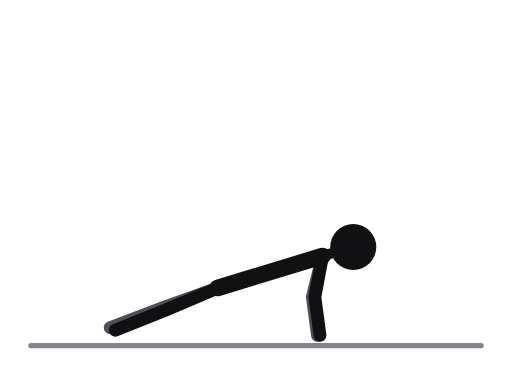
t = 0.00 s
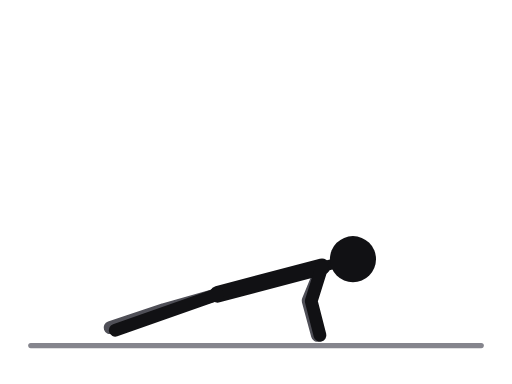
t = 0.31 s
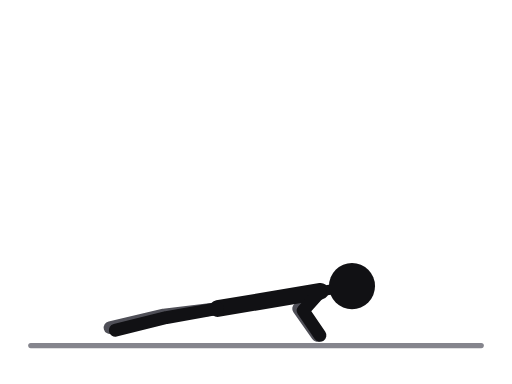
t = 0.69 s
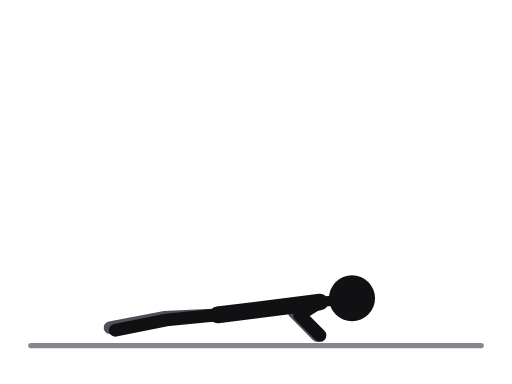
t = 1.00 s
t = 1.31 s: frame unchanged from t = 0.69 s, image omitted
t = 1.69 s: frame unchanged from t = 0.31 s, image omitted

The animated SVG that drew these frames (rendered in a browser with its animation timeline set to each time). Animation: 13 SMIL elements (animate=13); one cycle of 2.00 s, repeats indefinitely.

<svg xmlns="http://www.w3.org/2000/svg" viewBox="0 0 400 300" role="img" aria-label="Close-grip push-up"><title>Close-grip push-up</title><style>.ill-s-near{stroke:var(--ill-near,#111114)}.ill-f-near{fill:var(--ill-near,#111114)}.ill-s-far{stroke:var(--ill-far,#4F4F57)}.ill-f-far{fill:var(--ill-far,#4F4F57)}.ill-s-prop{stroke:var(--ill-prop,#85858D)}.ill-f-prop{fill:var(--ill-prop,#85858D)}.ill-s-floor{stroke:var(--ill-floor,#85858D)}.ill-f-floor{fill:var(--ill-floor,#85858D)}.ill-s-iron{stroke:var(--ill-iron,#77777F)}.ill-f-iron{fill:var(--ill-iron,#77777F)}.ill-s-ironin{stroke:var(--ill-ironin,#E6E6EA)}.ill-f-ironin{fill:var(--ill-ironin,#E6E6EA)}.ill-s-arrow{stroke:var(--ill-arrow,#008F45)}.ill-f-arrow{fill:var(--ill-arrow,#008F45)}@media (prefers-color-scheme:dark){svg{--ill-near:#F5F5F7;--ill-far:#BEBEC5;--ill-prop:#8E8E96;--ill-floor:#8E8E96;--ill-iron:#9E9EA6;--ill-ironin:#2A2A30;--ill-arrow:#3DFF8F;}}</style><g stroke-linecap="round" stroke-linejoin="round"><line class="ill-s-floor" x1="24" y1="270" x2="376" y2="270" stroke-width="4"/><polyline class="ill-s-far" points="170,225 128,240 86,256" fill="none" stroke-width="10"><animate attributeName="points" values="170,225 128,240 86,256;170,228.1 128,241.2 86,256;170,235.5 128,244 86,256;170,242.9 128,246.8 86,256;170,246 128,248 86,256;170,242.9 128,246.8 86,256;170,235.5 128,244 86,256;170,228.1 128,241.2 86,256;170,225 128,240 86,256" keyTimes="0;0.125;0.25;0.375;0.5;0.625;0.75;0.875;1" dur="2.0s" repeatCount="indefinite"/></polyline><polyline class="ill-s-far" points="252,200 244,232 248,262" fill="none" stroke-width="10"><animate attributeName="points" values="252,200 244,232 248,262;251.7,205.3 241.9,233.8 248,262;251,218 237,238 248,262;250.3,230.7 232.1,242.2 248,262;250,236 230,244 248,262;250.3,230.7 232.1,242.2 248,262;251,218 237,238 248,262;251.7,205.3 241.9,233.8 248,262;252,200 244,232 248,262" keyTimes="0;0.125;0.25;0.375;0.5;0.625;0.75;0.875;1" dur="2.0s" repeatCount="indefinite"/></polyline><line class="ill-s-near" x1="252" y1="200" x2="170" y2="225" stroke-width="13"><animate attributeName="x1" values="252;251.7;251;250.3;250;250.3;251;251.7;252" keyTimes="0;0.125;0.25;0.375;0.5;0.625;0.75;0.875;1" dur="2.0s" repeatCount="indefinite"/><animate attributeName="y1" values="200;205.3;218;230.7;236;230.7;218;205.3;200" keyTimes="0;0.125;0.25;0.375;0.5;0.625;0.75;0.875;1" dur="2.0s" repeatCount="indefinite"/><animate attributeName="y2" values="225;228.1;235.5;242.9;246;242.9;235.5;228.1;225" keyTimes="0;0.125;0.25;0.375;0.5;0.625;0.75;0.875;1" dur="2.0s" repeatCount="indefinite"/></line><line class="ill-s-near" x1="252" y1="200" x2="276" y2="193" stroke-width="8"><animate attributeName="x1" values="252;251.7;251;250.3;250;250.3;251;251.7;252" keyTimes="0;0.125;0.25;0.375;0.5;0.625;0.75;0.875;1" dur="2.0s" repeatCount="indefinite"/><animate attributeName="y1" values="200;205.3;218;230.7;236;230.7;218;205.3;200" keyTimes="0;0.125;0.25;0.375;0.5;0.625;0.75;0.875;1" dur="2.0s" repeatCount="indefinite"/><animate attributeName="x2" values="276;276;275;275;275;275;275;276;276" keyTimes="0;0.125;0.25;0.375;0.5;0.625;0.75;0.875;1" dur="2.0s" repeatCount="indefinite"/><animate attributeName="y2" values="193;199;213;227;233;227;213;199;193" keyTimes="0;0.125;0.25;0.375;0.5;0.625;0.75;0.875;1" dur="2.0s" repeatCount="indefinite"/></line><polyline class="ill-s-near" points="170,225 130,242 90,258" fill="none" stroke-width="10"><animate attributeName="points" values="170,225 130,242 90,258;170,228.1 130,243.2 90,258;170,235.5 130,246 90,258;170,242.9 130,248.8 90,258;170,246 130,250 90,258;170,242.9 130,248.8 90,258;170,235.5 130,246 90,258;170,228.1 130,243.2 90,258;170,225 130,242 90,258" keyTimes="0;0.125;0.25;0.375;0.5;0.625;0.75;0.875;1" dur="2.0s" repeatCount="indefinite"/></polyline><polyline class="ill-s-near" points="252,200 246,232 250,262" fill="none" stroke-width="10"><animate attributeName="points" values="252,200 246,232 250,262;251.7,205.3 244.2,234.1 250,262;251,218 240,239 250,262;250.3,230.7 235.8,243.9 250,262;250,236 234,246 250,262;250.3,230.7 235.8,243.9 250,262;251,218 240,239 250,262;251.7,205.3 244.2,234.1 250,262;252,200 246,232 250,262" keyTimes="0;0.125;0.25;0.375;0.5;0.625;0.75;0.875;1" dur="2.0s" repeatCount="indefinite"/></polyline><circle class="ill-f-near" cx="276" cy="193" r="18"><animate attributeName="cx" values="276;276;275;275;275;275;275;276;276" keyTimes="0;0.125;0.25;0.375;0.5;0.625;0.75;0.875;1" dur="2.0s" repeatCount="indefinite"/><animate attributeName="cy" values="193;199;213;227;233;227;213;199;193" keyTimes="0;0.125;0.25;0.375;0.5;0.625;0.75;0.875;1" dur="2.0s" repeatCount="indefinite"/></circle></g></svg>
